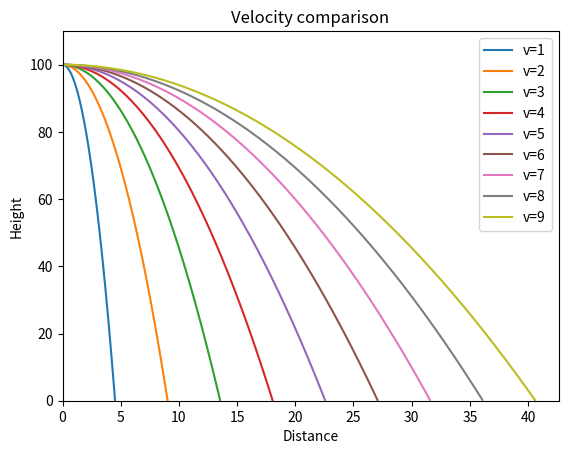

Here is the Python script that generated this plot:

import matplotlib.pyplot as plt
import pandas as pd


for v in range(1, 10):

    data = {"x": [],
            "y": []}

    g = 9.81  # m/s**2
    t = 0
    h = 100
    while True:
        height = h - 0.5 * g * t ** 2
        distance = t * v #height = h -0.5 * g * t ** 2  #!!! Fallzeitgleichung ! h(t) ,     h(x) = (2h/g)**1/2 * v==t*v
        if height <= int(0):
            print("hit the ground after {} seconds.".format(round(t, 3)))
            print("it flew {} metres.".format(round(v * (2*h/g)**(1/2), 3)))
            break
        data["x"].append(distance)
        data["y"].append(height)

        t += 1/100

    frame = pd.DataFrame(data["y"], data["x"])
    print(frame)
    plt.plot(frame, label="v={}".format(v))


plt.title("Velocity comparison")
plt.xlabel("Distance")
plt.ylabel("Height")
axes = plt.gca()
axes.set_xlim(0, )
axes.set_ylim(0,110)
plt.legend()
plt.show()